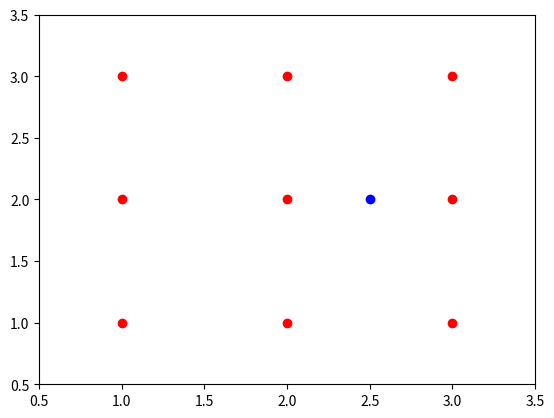

Write the Python code that produced this figure.
import numpy as np
from collections import Counter
import random
import scipy.stats as ss
import matplotlib.pyplot as plt

p1 = np.array([1,1])
p2 = np.array([4,4])

def distance(p1, p2):
    """Finds the distance between points p1 and p2"""
    return  np.sqrt(np.sum(np.power(p1 - p2, 2)))

def majority_vote(votes):
    """
    Return the most common elements in votes
    """
    vote_counts = {}
    for vote in votes:
        if vote in vote_counts:
            vote_counts[vote] += 1
        else:
            vote_counts[vote] = 1
    max_count = max(vote_counts.values())
    winners = []
    for vote, count in vote_counts.items():
        if count == max_count:
            winners.append(vote)
    return random.choice(winners)

def majority_vote_short(votes):
    """
    Return the most common elements in votes
    """
    mode, count = ss.mstats.mode(votes)
    return mode

def find_nearest_neighbors(p, points, k=5):
    distances = np.zeros(points.shape[0])
    for i in range(len(distances)):
        distances[i] = distance(p, points[i])
    ind = np.argsort(distances)
    return(ind)

def knn_predict(p , points, outcomes, k):
    ind = find_nearest_neighbors(p, points, k)
    return majority_vote(outcomes[ind])



points = np.array([[1,1], [1,2], [1,3], [2,1] ,[2,2] ,[2,3], [3,1], [3,2], [3,3]])
p = np.array([2.5, 2])
outcomes = np.array([0,0,0,0,1,1,1,1,1])
print(knn_predict(p , points, outcomes, 2))


plt.plot(points[:,0], points[:,1], "ro")
plt.plot(p[0], p[1], "bo")
plt.axis([0.5,3.5, 0.5, 3.5])
plt.show()
